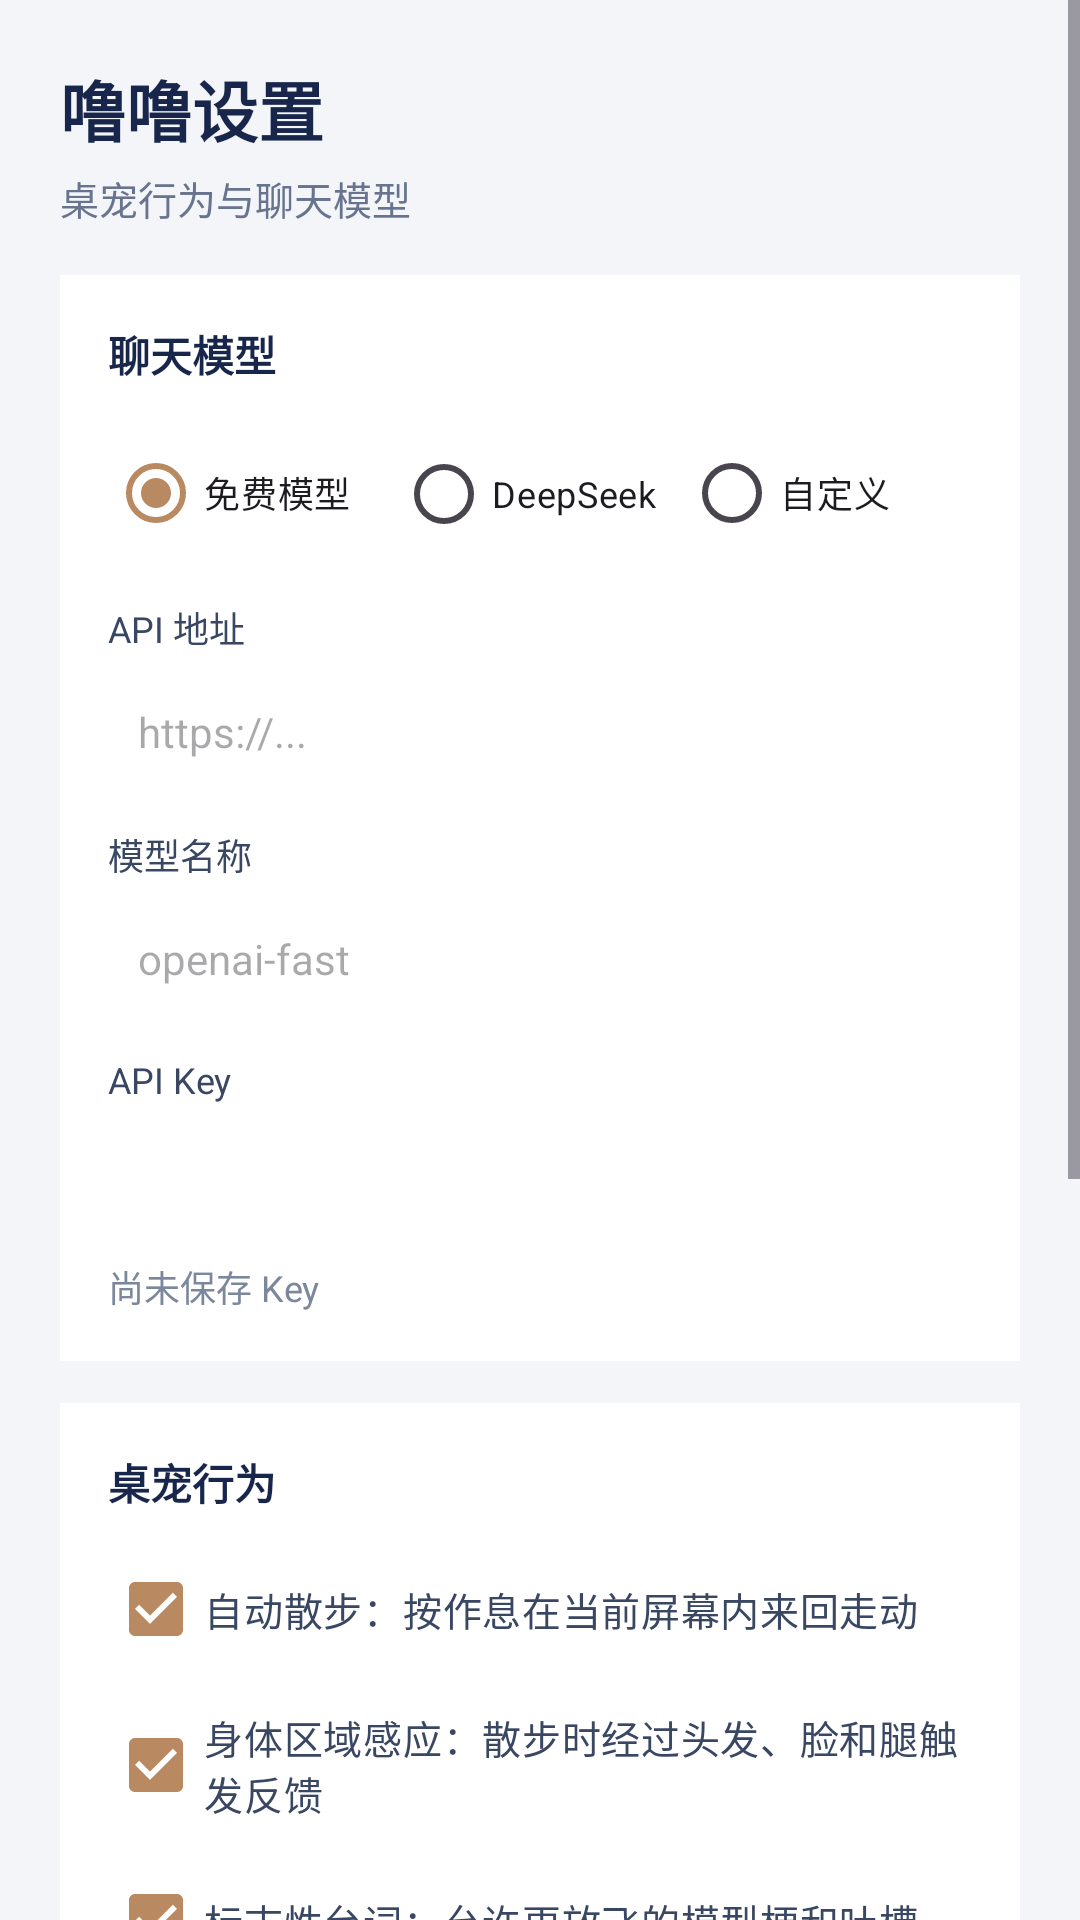

The Android layout XML behind this screen, and the referenced resources:
<!-- AndroidManifest.xml: application theme Theme.Lulu -->
<!-- res/layout/activity_settings.xml -->
<?xml version="1.0" encoding="utf-8"?>
<ScrollView xmlns:android="http://schemas.android.com/apk/res/android"
    android:layout_width="match_parent"
    android:layout_height="match_parent"
    android:background="#F3F5F9"
    android:fillViewport="true">

    <LinearLayout
        android:layout_width="match_parent"
        android:layout_height="wrap_content"
        android:orientation="vertical"
        android:padding="20dp">

        <TextView
            android:layout_width="wrap_content"
            android:layout_height="wrap_content"
            android:text="噜噜设置"
            android:textColor="#18264B"
            android:textSize="22sp"
            android:textStyle="bold" />

        <TextView
            android:layout_width="wrap_content"
            android:layout_height="wrap_content"
            android:layout_marginTop="4dp"
            android:text="桌宠行为与聊天模型"
            android:textColor="#68748E"
            android:textSize="13sp" />

        
        <LinearLayout
            android:layout_width="match_parent"
            android:layout_height="wrap_content"
            android:layout_marginTop="16dp"
            android:background="#FFFFFF"
            android:orientation="vertical"
            android:padding="16dp">

            <TextView
                android:layout_width="wrap_content"
                android:layout_height="wrap_content"
                android:text="聊天模型"
                android:textColor="#18264B"
                android:textSize="14sp"
                android:textStyle="bold" />

            <RadioGroup
                android:id="@+id/provider_group"
                android:layout_width="match_parent"
                android:layout_height="wrap_content"
                android:layout_marginTop="12dp"
                android:orientation="horizontal">

                <RadioButton
                    android:id="@+id/radio_pollinations"
                    android:layout_width="0dp"
                    android:layout_height="wrap_content"
                    android:layout_weight="1"
                    android:checked="true"
                    android:text="免费模型"
                    android:textSize="12sp" />

                <RadioButton
                    android:id="@+id/radio_deepseek"
                    android:layout_width="0dp"
                    android:layout_height="wrap_content"
                    android:layout_weight="1"
                    android:text="DeepSeek"
                    android:textSize="12sp" />

                <RadioButton
                    android:id="@+id/radio_custom"
                    android:layout_width="0dp"
                    android:layout_height="wrap_content"
                    android:layout_weight="1"
                    android:text="自定义"
                    android:textSize="12sp" />
            </RadioGroup>

            <TextView
                android:layout_width="wrap_content"
                android:layout_height="wrap_content"
                android:layout_marginTop="12dp"
                android:text="API 地址"
                android:textColor="#394763"
                android:textSize="12sp" />

            <EditText
                android:id="@+id/endpoint"
                android:layout_width="match_parent"
                android:layout_height="40dp"
                android:layout_marginTop="6dp"
                android:background="@drawable/input_bg"
                android:hint="https://..."
                android:inputType="textUri"
                android:paddingHorizontal="10dp"
                android:textColor="#18264B"
                android:textSize="14sp" />

            <TextView
                android:layout_width="wrap_content"
                android:layout_height="wrap_content"
                android:layout_marginTop="12dp"
                android:text="模型名称"
                android:textColor="#394763"
                android:textSize="12sp" />

            <EditText
                android:id="@+id/model"
                android:layout_width="match_parent"
                android:layout_height="40dp"
                android:layout_marginTop="6dp"
                android:background="@drawable/input_bg"
                android:hint="openai-fast"
                android:inputType="text"
                android:paddingHorizontal="10dp"
                android:textColor="#18264B"
                android:textSize="14sp" />

            <TextView
                android:layout_width="wrap_content"
                android:layout_height="wrap_content"
                android:layout_marginTop="12dp"
                android:text="API Key"
                android:textColor="#394763"
                android:textSize="12sp" />

            <EditText
                android:id="@+id/api_key"
                android:layout_width="match_parent"
                android:layout_height="40dp"
                android:layout_marginTop="6dp"
                android:background="@drawable/input_bg"
                android:inputType="textPassword"
                android:paddingHorizontal="10dp"
                android:textColor="#18264B"
                android:textSize="14sp" />

            <TextView
                android:id="@+id/key_status"
                android:layout_width="wrap_content"
                android:layout_height="wrap_content"
                android:layout_marginTop="6dp"
                android:text="尚未保存 Key"
                android:textColor="#7B879D"
                android:textSize="12sp" />
        </LinearLayout>

        
        <LinearLayout
            android:layout_width="match_parent"
            android:layout_height="wrap_content"
            android:layout_marginTop="14dp"
            android:background="#FFFFFF"
            android:orientation="vertical"
            android:padding="16dp">

            <TextView
                android:layout_width="wrap_content"
                android:layout_height="wrap_content"
                android:text="桌宠行为"
                android:textColor="#18264B"
                android:textSize="14sp"
                android:textStyle="bold" />

            <CheckBox
                android:id="@+id/chk_free_walk"
                android:layout_width="match_parent"
                android:layout_height="wrap_content"
                android:layout_marginTop="8dp"
                android:checked="true"
                android:text="自动散步：按作息在当前屏幕内来回走动"
                android:textColor="#394763"
                android:textSize="13sp" />

            <CheckBox
                android:id="@+id/chk_interactive_zones"
                android:layout_width="match_parent"
                android:layout_height="wrap_content"
                android:layout_marginTop="4dp"
                android:checked="true"
                android:text="身体区域感应：散步时经过头发、脸和腿触发反馈"
                android:textColor="#394763"
                android:textSize="13sp" />

            <CheckBox
                android:id="@+id/chk_spicy_lines"
                android:layout_width="match_parent"
                android:layout_height="wrap_content"
                android:layout_marginTop="4dp"
                android:checked="true"
                android:text="标志性台词：允许更放飞的模型梗和吐槽"
                android:textColor="#394763"
                android:textSize="13sp" />

            <CheckBox
                android:id="@+id/chk_always_on_top"
                android:layout_width="match_parent"
                android:layout_height="wrap_content"
                android:layout_marginTop="4dp"
                android:checked="true"
                android:text="始终置顶：保持在其他窗口上方"
                android:textColor="#394763"
                android:textSize="13sp" />

            <CheckBox
                android:id="@+id/chk_sound"
                android:layout_width="match_parent"
                android:layout_height="wrap_content"
                android:layout_marginTop="4dp"
                android:checked="true"
                android:text="音效（预留）"
                android:textColor="#394763"
                android:textSize="13sp" />

            <CheckBox
                android:id="@+id/chk_touch_through"
                android:layout_width="match_parent"
                android:layout_height="wrap_content"
                android:layout_marginTop="4dp"
                android:text="防误触：触摸穿透到下层应用，不拦截点击（可在通知栏快捷切换）"
                android:textColor="#394763"
                android:textSize="13sp" />

            <TextView
                android:layout_width="wrap_content"
                android:layout_height="wrap_content"
                android:layout_marginTop="14dp"
                android:text="显示比例"
                android:textColor="#394763"
                android:textSize="12sp" />

            <SeekBar
                android:id="@+id/scale_bar"
                android:layout_width="match_parent"
                android:layout_height="wrap_content"
                android:max="11" />

            <TextView
                android:id="@+id/scale_output"
                android:layout_width="wrap_content"
                android:layout_height="wrap_content"
                android:layout_gravity="end"
                android:text="100%"
                android:textColor="#394763"
                android:textSize="12sp" />

            <TextView
                android:layout_width="wrap_content"
                android:layout_height="wrap_content"
                android:layout_marginTop="14dp"
                android:text="行为频率"
                android:textColor="#394763"
                android:textSize="12sp" />

            <SeekBar
                android:id="@+id/intensity_bar"
                android:layout_width="match_parent"
                android:layout_height="wrap_content"
                android:max="13" />

            <TextView
                android:id="@+id/intensity_output"
                android:layout_width="wrap_content"
                android:layout_height="wrap_content"
                android:layout_gravity="end"
                android:text="100%"
                android:textColor="#394763"
                android:textSize="12sp" />
        </LinearLayout>

        <LinearLayout
            android:layout_width="match_parent"
            android:layout_height="wrap_content"
            android:layout_marginTop="14dp"
            android:gravity="end"
            android:orientation="horizontal">

            <Button
                android:id="@+id/btn_reset"
                android:layout_width="wrap_content"
                android:layout_height="40dp"
                android:backgroundTint="#FFFFFF"
                android:text="恢复免费模型"
                android:textColor="#3B4965"
                android:textSize="13sp" />

            <Button
                android:id="@+id/btn_save"
                android:layout_width="wrap_content"
                android:layout_height="40dp"
                android:layout_marginStart="10dp"
                android:text="保存设置"
                android:textSize="13sp" />
        </LinearLayout>
    </LinearLayout>
</ScrollView>
<!-- resources referenced by this layout -->
<resources>
  <style name="Theme.Lulu" parent="Theme.Material3.Light.NoActionBar">
          <item name="colorPrimary">@color/lulu_brown</item>
          <item name="android:statusBarColor">@color/bg_main</item>
      </style>
  <color name="lulu_brown">#B98A62</color>
  <color name="bg_main">#F3F6FA</color>
</resources>
